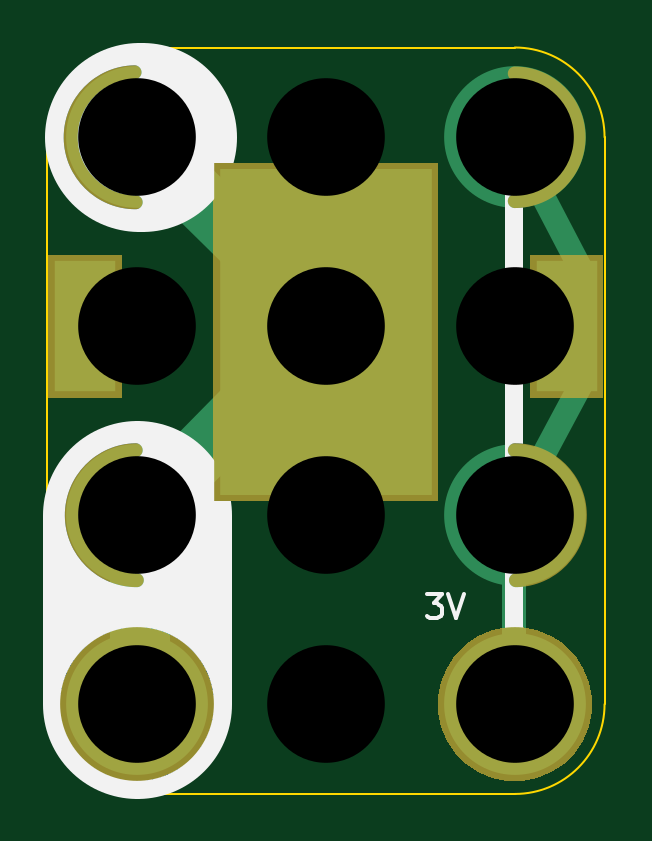
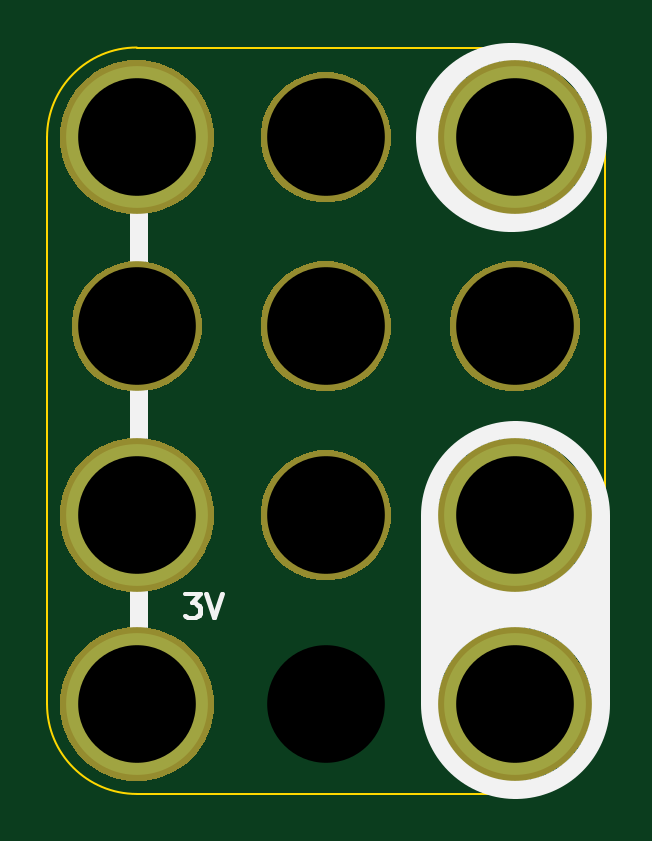
Circuit board: 10 layer files. Board 23.6 x 31.6 mm.
- bottom_copper: 3x4-CR2032-Coin-Cell-Magnet-B.Cu.gbl (1009 bytes)
- bottom_mask: 3x4-CR2032-Coin-Cell-Magnet-B.Mask.gbs (12424 bytes)
- paste: 3x4-CR2032-Coin-Cell-Magnet-B.Paste.gbp (486 bytes)
- bottom_silk: 3x4-CR2032-Coin-Cell-Magnet-B.SilkS.gbo (1897 bytes)
- outline: 3x4-CR2032-Coin-Cell-Magnet-Edge.Cuts.gko (1000 bytes)
- top_copper: 3x4-CR2032-Coin-Cell-Magnet-F.Cu.gtl (1494 bytes)
- top_mask: 3x4-CR2032-Coin-Cell-Magnet-F.Mask.gts (3663 bytes)
- paste: 3x4-CR2032-Coin-Cell-Magnet-F.Paste.gtp (669 bytes)
- top_silk: 3x4-CR2032-Coin-Cell-Magnet-F.SilkS.gto (1696 bytes)
- drill: 3x4-CR2032-Coin-Cell-Magnet.xln (366 bytes)

=== bottom_copper: 3x4-CR2032-Coin-Cell-Magnet-B.Cu.gbl ===
%TF.GenerationSoftware,KiCad,Pcbnew,5.0.2-bee76a0~70~ubuntu16.04.1*%
%TF.CreationDate,2019-04-24T07:34:47-07:00*%
%TF.ProjectId,3x4-CR2032-Coin-Cell-Magnet,3378342d-4352-4323-9033-322d436f696e,v1.4*%
%TF.SameCoordinates,Original*%
%TF.FileFunction,Copper,L2,Bot*%
%TF.FilePolarity,Positive*%
%FSLAX46Y46*%
G04 Gerber Fmt 4.6, Leading zero omitted, Abs format (unit mm)*
G04 Created by KiCad (PCBNEW 5.0.2-bee76a0~70~ubuntu16.04.1) date Wed Apr 24 07:34:47 2019*
%MOMM*%
%LPD*%
G01*
G04 APERTURE LIST*
%ADD10C,6.000000*%
%ADD11C,0.350000*%
G04 APERTURE END LIST*
D10*
X21769800Y-49431400D03*
X37769800Y-49431400D03*
X21769800Y-65431400D03*
X37769800Y-65431400D03*
X21769800Y-73431400D03*
X37769800Y-73431400D03*
D11*
X29769800Y-57431400D03*
X21769800Y-57431400D03*
X37769800Y-57431400D03*
X21769800Y-49431400D03*
X29769800Y-49431400D03*
X37769800Y-49431400D03*
X21769800Y-65431400D03*
X29769800Y-65431400D03*
X37769800Y-65431400D03*
X21769800Y-73431400D03*
X29769800Y-73431400D03*
X37769800Y-73431400D03*
M02*

=== bottom_mask: 3x4-CR2032-Coin-Cell-Magnet-B.Mask.gbs (12424 bytes, source omitted) ===
=== paste: 3x4-CR2032-Coin-Cell-Magnet-B.Paste.gbp ===
%TF.GenerationSoftware,KiCad,Pcbnew,4.0.5-e0-6337~49~ubuntu16.04.1*%
%TF.CreationDate,2017-05-27T17:34:56-07:00*%
%TF.ProjectId,3x4-CR2032-Coin-Cell-Magnet,3378342D4352323033322D436F696E2D,v1.2*%
%TF.FileFunction,Paste,Bot*%
%FSLAX46Y46*%
G04 Gerber Fmt 4.6, Leading zero omitted, Abs format (unit mm)*
G04 Created by KiCad (PCBNEW 4.0.5-e0-6337~49~ubuntu16.04.1) date Sat May 27 17:34:56 2017*
%MOMM*%
%LPD*%
G01*
G04 APERTURE LIST*
%ADD10C,0.350000*%
G04 APERTURE END LIST*
D10*
M02*

=== bottom_silk: 3x4-CR2032-Coin-Cell-Magnet-B.SilkS.gbo ===
%TF.GenerationSoftware,KiCad,Pcbnew,5.0.2-bee76a0~70~ubuntu16.04.1*%
%TF.CreationDate,2019-04-24T07:34:47-07:00*%
%TF.ProjectId,3x4-CR2032-Coin-Cell-Magnet,3378342d-4352-4323-9033-322d436f696e,v1.4*%
%TF.SameCoordinates,Original*%
%TF.FileFunction,Legend,Bot*%
%TF.FilePolarity,Positive*%
%FSLAX46Y46*%
G04 Gerber Fmt 4.6, Leading zero omitted, Abs format (unit mm)*
G04 Created by KiCad (PCBNEW 5.0.2-bee76a0~70~ubuntu16.04.1) date Wed Apr 24 07:34:47 2019*
%MOMM*%
%LPD*%
G01*
G04 APERTURE LIST*
%ADD10C,8.000000*%
%ADD11C,0.762000*%
%ADD12C,0.150000*%
%ADD13C,5.488000*%
%ADD14C,6.508000*%
G04 APERTURE END LIST*
D10*
X21869800Y-49431400D02*
X21969800Y-49431400D01*
X21769800Y-65431400D02*
X21769800Y-73431400D01*
D11*
X37669800Y-73381400D02*
X37669800Y-49381400D01*
D12*
X35681704Y-68783780D02*
X35062657Y-68783780D01*
X35395990Y-69164733D01*
X35253133Y-69164733D01*
X35157895Y-69212352D01*
X35110276Y-69259971D01*
X35062657Y-69355209D01*
X35062657Y-69593304D01*
X35110276Y-69688542D01*
X35157895Y-69736161D01*
X35253133Y-69783780D01*
X35538847Y-69783780D01*
X35634085Y-69736161D01*
X35681704Y-69688542D01*
X34776942Y-68783780D02*
X34443609Y-69783780D01*
X34110276Y-68783780D01*
X35731704Y-68783780D02*
X35112657Y-68783780D01*
X35445990Y-69164733D01*
X35303133Y-69164733D01*
X35207895Y-69212352D01*
X35160276Y-69259971D01*
X35112657Y-69355209D01*
X35112657Y-69593304D01*
X35160276Y-69688542D01*
X35207895Y-69736161D01*
X35303133Y-69783780D01*
X35588847Y-69783780D01*
X35684085Y-69736161D01*
X35731704Y-69688542D01*
X34826942Y-68783780D02*
X34493609Y-69783780D01*
X34160276Y-68783780D01*
%LPC*%
D13*
X29769800Y-57431400D03*
X21769800Y-57431400D03*
X37769800Y-57431400D03*
D14*
X21769800Y-49431400D03*
D13*
X29769800Y-49431400D03*
D14*
X37769800Y-49431400D03*
X21769800Y-65431400D03*
D13*
X29769800Y-65431400D03*
D14*
X37769800Y-65431400D03*
X21769800Y-73431400D03*
X37769800Y-73431400D03*
M02*

=== outline: 3x4-CR2032-Coin-Cell-Magnet-Edge.Cuts.gko ===
%TF.GenerationSoftware,KiCad,Pcbnew,5.0.2-bee76a0~70~ubuntu16.04.1*%
%TF.CreationDate,2019-04-24T07:34:47-07:00*%
%TF.ProjectId,3x4-CR2032-Coin-Cell-Magnet,3378342d-4352-4323-9033-322d436f696e,v1.4*%
%TF.SameCoordinates,Original*%
%TF.FileFunction,Profile,NP*%
%FSLAX46Y46*%
G04 Gerber Fmt 4.6, Leading zero omitted, Abs format (unit mm)*
G04 Created by KiCad (PCBNEW 5.0.2-bee76a0~70~ubuntu16.04.1) date Wed Apr 24 07:34:47 2019*
%MOMM*%
%LPD*%
G01*
G04 APERTURE LIST*
%ADD10C,0.080000*%
G04 APERTURE END LIST*
D10*
X17969800Y-49431400D02*
X17969800Y-73431400D01*
X41569800Y-49431400D02*
X41569800Y-73431400D01*
X21769800Y-45631400D02*
X37769800Y-45631400D01*
X21769800Y-45631400D02*
G75*
G03X17969800Y-49431400I0J-3800000D01*
G01*
X41569800Y-49431400D02*
G75*
G03X37769800Y-45631400I-3800000J0D01*
G01*
X37769800Y-77231400D02*
G75*
G03X41569800Y-73431400I0J3800000D01*
G01*
X17969800Y-73431400D02*
G75*
G03X21769800Y-77231400I3800000J0D01*
G01*
X21769800Y-77231400D02*
X37769800Y-77231400D01*
M02*

=== top_copper: 3x4-CR2032-Coin-Cell-Magnet-F.Cu.gtl ===
%TF.GenerationSoftware,KiCad,Pcbnew,5.0.2-bee76a0~70~ubuntu16.04.1*%
%TF.CreationDate,2019-04-24T07:34:47-07:00*%
%TF.ProjectId,3x4-CR2032-Coin-Cell-Magnet,3378342d-4352-4323-9033-322d436f696e,v1.4*%
%TF.SameCoordinates,Original*%
%TF.FileFunction,Copper,L1,Top*%
%TF.FilePolarity,Positive*%
%FSLAX46Y46*%
G04 Gerber Fmt 4.6, Leading zero omitted, Abs format (unit mm)*
G04 Created by KiCad (PCBNEW 5.0.2-bee76a0~70~ubuntu16.04.1) date Wed Apr 24 07:34:47 2019*
%MOMM*%
%LPD*%
G01*
G04 APERTURE LIST*
%ADD10C,2.540000*%
%ADD11C,1.016000*%
%ADD12R,2.600000X5.560000*%
%ADD13R,9.000000X13.800000*%
%ADD14C,6.000000*%
%ADD15C,0.350000*%
G04 APERTURE END LIST*
D10*
X21769800Y-49429400D02*
X29643800Y-57176400D01*
X21896800Y-65431400D02*
X29643800Y-57557400D01*
D11*
X40692800Y-55271400D02*
X37644800Y-49429400D01*
X40719800Y-59681400D02*
X37798800Y-65142400D01*
X37719800Y-72231400D02*
X37719800Y-65581400D01*
D10*
X21896800Y-65431400D02*
X21919800Y-73581400D01*
D12*
X39969800Y-57431400D03*
D13*
X29765800Y-57685400D03*
D12*
X19569800Y-57431400D03*
D14*
X21769800Y-49431400D03*
X37769800Y-49431400D03*
X21769800Y-65431400D03*
X37769800Y-65431400D03*
X21769800Y-73431400D03*
X37769800Y-73431400D03*
D15*
X29769800Y-57431400D03*
X21769800Y-57431400D03*
X37769800Y-57431400D03*
X21769800Y-49431400D03*
X29769800Y-49431400D03*
X37769800Y-49431400D03*
X21769800Y-65431400D03*
X29769800Y-65431400D03*
X37769800Y-65431400D03*
X21769800Y-73431400D03*
X29769800Y-73431400D03*
X37769800Y-73431400D03*
M02*

=== top_mask: 3x4-CR2032-Coin-Cell-Magnet-F.Mask.gts ===
%TF.GenerationSoftware,KiCad,Pcbnew,5.0.2-bee76a0~70~ubuntu16.04.1*%
%TF.CreationDate,2019-04-24T07:34:47-07:00*%
%TF.ProjectId,3x4-CR2032-Coin-Cell-Magnet,3378342d-4352-4323-9033-322d436f696e,v1.4*%
%TF.SameCoordinates,Original*%
%TF.FileFunction,Soldermask,Top*%
%TF.FilePolarity,Negative*%
%FSLAX46Y46*%
G04 Gerber Fmt 4.6, Leading zero omitted, Abs format (unit mm)*
G04 Created by KiCad (PCBNEW 5.0.2-bee76a0~70~ubuntu16.04.1) date Wed Apr 24 07:34:47 2019*
%MOMM*%
%LPD*%
G01*
G04 APERTURE LIST*
%ADD10C,0.600000*%
%ADD11C,0.350000*%
G04 APERTURE END LIST*
D10*
X37819800Y-68181400D02*
G75*
G03X37771562Y-62681823I-48238J2749577D01*
G01*
X21719800Y-62681400D02*
G75*
G03X21768038Y-68180977I48238J-2749577D01*
G01*
X21671562Y-46681823D02*
G75*
G03X21719800Y-52181400I48238J-2749577D01*
G01*
X37769800Y-52131400D02*
G75*
G03X37769800Y-46731400I0J2700000D01*
G01*
D11*
G36*
X38299846Y-70219083D02*
X38718959Y-70302449D01*
X39311145Y-70547741D01*
X39311147Y-70547742D01*
X39577626Y-70725798D01*
X39844106Y-70903854D01*
X40297346Y-71357094D01*
X40653459Y-71890055D01*
X40898751Y-72482241D01*
X41023800Y-73110910D01*
X41023800Y-73751890D01*
X40898751Y-74380559D01*
X40653459Y-74972745D01*
X40297346Y-75505706D01*
X39844106Y-75958946D01*
X39577626Y-76137002D01*
X39311147Y-76315058D01*
X39311146Y-76315059D01*
X39311145Y-76315059D01*
X38718959Y-76560351D01*
X38299846Y-76643717D01*
X38090291Y-76685400D01*
X37449309Y-76685400D01*
X37239754Y-76643717D01*
X36820641Y-76560351D01*
X36228455Y-76315059D01*
X36228454Y-76315059D01*
X36228453Y-76315058D01*
X35961975Y-76137003D01*
X35695494Y-75958946D01*
X35242254Y-75505706D01*
X34886141Y-74972745D01*
X34640849Y-74380559D01*
X34515800Y-73751890D01*
X34515800Y-73110910D01*
X34640849Y-72482241D01*
X34886141Y-71890055D01*
X35242254Y-71357094D01*
X35695494Y-70903854D01*
X35961975Y-70725797D01*
X36228453Y-70547742D01*
X36228455Y-70547741D01*
X36820641Y-70302449D01*
X37239754Y-70219083D01*
X37449309Y-70177400D01*
X38090291Y-70177400D01*
X38299846Y-70219083D01*
X38299846Y-70219083D01*
G37*
G36*
X22299846Y-70219083D02*
X22718959Y-70302449D01*
X23311145Y-70547741D01*
X23311147Y-70547742D01*
X23577626Y-70725798D01*
X23844106Y-70903854D01*
X24297346Y-71357094D01*
X24653459Y-71890055D01*
X24898751Y-72482241D01*
X25023800Y-73110910D01*
X25023800Y-73751890D01*
X24898751Y-74380559D01*
X24653459Y-74972745D01*
X24297346Y-75505706D01*
X23844106Y-75958946D01*
X23577626Y-76137002D01*
X23311147Y-76315058D01*
X23311146Y-76315059D01*
X23311145Y-76315059D01*
X22718959Y-76560351D01*
X22299846Y-76643717D01*
X22090291Y-76685400D01*
X21449309Y-76685400D01*
X21239754Y-76643717D01*
X20820641Y-76560351D01*
X20228455Y-76315059D01*
X20228454Y-76315059D01*
X20228453Y-76315058D01*
X19961975Y-76137003D01*
X19695494Y-75958946D01*
X19242254Y-75505706D01*
X18886141Y-74972745D01*
X18640849Y-74380559D01*
X18515800Y-73751890D01*
X18515800Y-73110910D01*
X18640849Y-72482241D01*
X18886141Y-71890055D01*
X19242254Y-71357094D01*
X19695494Y-70903854D01*
X19961974Y-70725798D01*
X20228453Y-70547742D01*
X20228455Y-70547741D01*
X20820641Y-70302449D01*
X21239754Y-70219083D01*
X21449309Y-70177400D01*
X22090291Y-70177400D01*
X22299846Y-70219083D01*
X22299846Y-70219083D01*
G37*
G36*
X34519800Y-64839400D02*
X25011800Y-64839400D01*
X25011800Y-50531400D01*
X34519800Y-50531400D01*
X34519800Y-64839400D01*
X34519800Y-64839400D01*
G37*
G36*
X41523800Y-60465400D02*
X38415800Y-60465400D01*
X38415800Y-54397400D01*
X41523800Y-54397400D01*
X41523800Y-60465400D01*
X41523800Y-60465400D01*
G37*
G36*
X21123800Y-60465400D02*
X18015800Y-60465400D01*
X18015800Y-54397400D01*
X21123800Y-54397400D01*
X21123800Y-60465400D01*
X21123800Y-60465400D01*
G37*
M02*

=== paste: 3x4-CR2032-Coin-Cell-Magnet-F.Paste.gtp ===
%TF.GenerationSoftware,KiCad,Pcbnew,5.0.2-bee76a0~70~ubuntu16.04.1*%
%TF.CreationDate,2019-04-24T07:34:47-07:00*%
%TF.ProjectId,3x4-CR2032-Coin-Cell-Magnet,3378342d-4352-4323-9033-322d436f696e,v1.4*%
%TF.SameCoordinates,Original*%
%TF.FileFunction,Paste,Top*%
%TF.FilePolarity,Positive*%
%FSLAX46Y46*%
G04 Gerber Fmt 4.6, Leading zero omitted, Abs format (unit mm)*
G04 Created by KiCad (PCBNEW 5.0.2-bee76a0~70~ubuntu16.04.1) date Wed Apr 24 07:34:47 2019*
%MOMM*%
%LPD*%
G01*
G04 APERTURE LIST*
%ADD10R,2.447600X5.407600*%
%ADD11R,8.847600X13.647600*%
G04 APERTURE END LIST*
D10*
X39969800Y-57431400D03*
D11*
X29765800Y-57685400D03*
D10*
X19569800Y-57431400D03*
M02*

=== top_silk: 3x4-CR2032-Coin-Cell-Magnet-F.SilkS.gto ===
%TF.GenerationSoftware,KiCad,Pcbnew,5.0.2-bee76a0~70~ubuntu16.04.1*%
%TF.CreationDate,2019-04-24T07:34:47-07:00*%
%TF.ProjectId,3x4-CR2032-Coin-Cell-Magnet,3378342d-4352-4323-9033-322d436f696e,v1.4*%
%TF.SameCoordinates,Original*%
%TF.FileFunction,Legend,Top*%
%TF.FilePolarity,Positive*%
%FSLAX46Y46*%
G04 Gerber Fmt 4.6, Leading zero omitted, Abs format (unit mm)*
G04 Created by KiCad (PCBNEW 5.0.2-bee76a0~70~ubuntu16.04.1) date Wed Apr 24 07:34:47 2019*
%MOMM*%
%LPD*%
G01*
G04 APERTURE LIST*
%ADD10C,8.000000*%
%ADD11C,0.762000*%
%ADD12C,0.150000*%
%ADD13C,0.600000*%
%ADD14R,3.108000X6.068000*%
%ADD15R,9.508000X14.308000*%
%ADD16C,6.508000*%
G04 APERTURE END LIST*
D10*
X21769800Y-65431400D02*
X21769800Y-73431400D01*
X21869800Y-49431400D02*
X21969800Y-49431400D01*
D11*
X37719800Y-73381400D02*
X37719800Y-49381400D01*
D12*
X34057895Y-68783780D02*
X34676942Y-68783780D01*
X34343609Y-69164733D01*
X34486466Y-69164733D01*
X34581704Y-69212352D01*
X34629323Y-69259971D01*
X34676942Y-69355209D01*
X34676942Y-69593304D01*
X34629323Y-69688542D01*
X34581704Y-69736161D01*
X34486466Y-69783780D01*
X34200752Y-69783780D01*
X34105514Y-69736161D01*
X34057895Y-69688542D01*
X34962657Y-68783780D02*
X35295990Y-69783780D01*
X35629323Y-68783780D01*
%LPC*%
D13*
X37819800Y-68181400D02*
G75*
G03X37771562Y-62681823I-48238J2749577D01*
G01*
X21719800Y-62681400D02*
G75*
G03X21768038Y-68180977I48238J-2749577D01*
G01*
X21671562Y-46681823D02*
G75*
G03X21719800Y-52181400I48238J-2749577D01*
G01*
X37769800Y-52131400D02*
G75*
G03X37769800Y-46731400I0J2700000D01*
G01*
D14*
X39969800Y-57431400D03*
D15*
X29765800Y-57685400D03*
D14*
X19569800Y-57431400D03*
D16*
X21769800Y-73431400D03*
X37769800Y-73431400D03*
M02*

=== drill: 3x4-CR2032-Coin-Cell-Magnet.xln ===
M48
;DRILL file {KiCad 5.0.2-bee76a0~70~ubuntu16.04.1} date Wed Apr 24 07:34:47 2019
;FORMAT={-:-/ absolute / metric / decimal}
FMAT,2
METRIC,TZ
T1C4.980
T2C4.980
%
G90
G05
T1
X21.77Y-49.431
X21.77Y-65.431
X21.77Y-73.431
X37.77Y-49.431
X37.77Y-65.431
X37.77Y-73.431
T2
X21.77Y-57.431
X29.77Y-49.431
X29.77Y-57.431
X29.77Y-65.431
X29.77Y-73.431
X37.77Y-57.431
T0
M30
